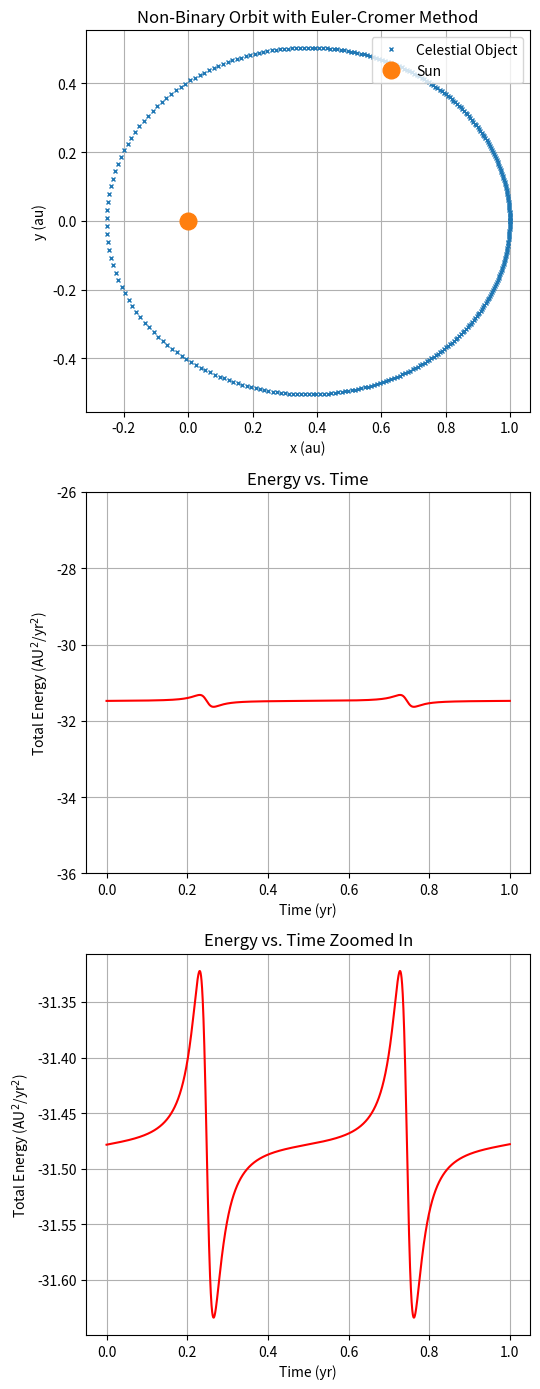

Write the Python code that produced this figure.
# %% [markdown]
# ## The Euler-Cromer Method of Non-Binary Orbital System

# %%
# import the packages
import numpy as np
import matplotlib.pyplot as plt

# %%
# the constants

G = 4*(np.pi**2) # gravitational constant units: AU^3/yr^2
M = 1 # solar mass ... makes equations easier
R = 1 # AU for circular orbits

# %%
# initialising variables / initial conditions

# initial position = x0 and y0 (in AU)
# initial velocity = v_x and v_y (in AU/yr)
# these can be changed accordingly

# initial position
x0 = 1
y0 = 0

# initial velocity
v_x = 0
v_y = 4

# %%
# Using Kepler's Third Law, the equation of a period of a circular orbit is

T = np.sqrt(((4*(np.pi**2))/G*M)*R**3)

# the time step - small iteration for the loop to show the approximate motion at that time for that x amount of time

dt = 0.00015
step = int(T/dt)    # how many years iteration

# to store the trajectories, use arrays
xvalues = [x0]
yvalues = [y0]

# initialise the variables so that it uses after the ones stored in the array
x = x0
y = y0

# to be used when the volecity is getting updated
vx = v_x
vy = v_y

energies = []
times = []

# %%
# Using the Euler-Cromer loop  

for i in range(step):
    r = np.sqrt(x**2 + y**2)    # distance from the Sun circular orbit and modulus
    ax = -(G*M*x)/(r**3)    # acceleration in the x direction
    ay = -(G*M*y)/(r**3)    # acceleration in the y direction

    # updating the velocity
    vx = vx + dt*ax
    vy = vy + dt*ay

    # updating the position vector
    x = x + dt*vx
    y = y + dt*vy

    # adds the new trajectories to the end of the list
    # snapshot interval to only add every 20th value
    snap = 20
    if i % snap == 0:
        xvalues.append(x)
        yvalues.append(y)

    # computing the total energy of the orbit
    # KE + PE = total energy of the body in orbit

    KE = 0.5*(1)*np.sqrt((vx**2 + vy**2))**2
    PE = -G*M / r

    E = KE + PE
    energies.append(E)
    times.append(i*dt)

# %%
plt.figure(figsize=(5.5,14))

# plotting the loop
plt.subplot(3,1,1)
plt.plot(xvalues, yvalues, 'x', markersize = 3, label = "Celestial Object") # orbit of the object
plt.plot(0, 0, "o", markersize = 12, label = "Sun")   # the Sun marker
plt.title('Non-Binary Orbit with Euler-Cromer Method')
plt.xlabel("x (au)")
plt.ylabel("y (au)")
plt.legend(loc='upper right')
plt.grid()

# energy time plot
plt.subplot(3,1,2)
plt.plot(times, energies, color='red')
plt.ylim(-36,-26)
plt.title('Energy vs. Time')
plt.xlabel("Time (yr)")
plt.ylabel("Total Energy (AU$^2$/yr$^2$)")
plt.grid()

# energy time plot zoomed in
plt.subplot(3,1,3)
plt.plot(times, energies, color='red')
plt.title('Energy vs. Time Zoomed In')
plt.xlabel("Time (yr)")
plt.ylabel("Total Energy (AU$^2$/yr$^2$)")
plt.grid()

plt.tight_layout()


